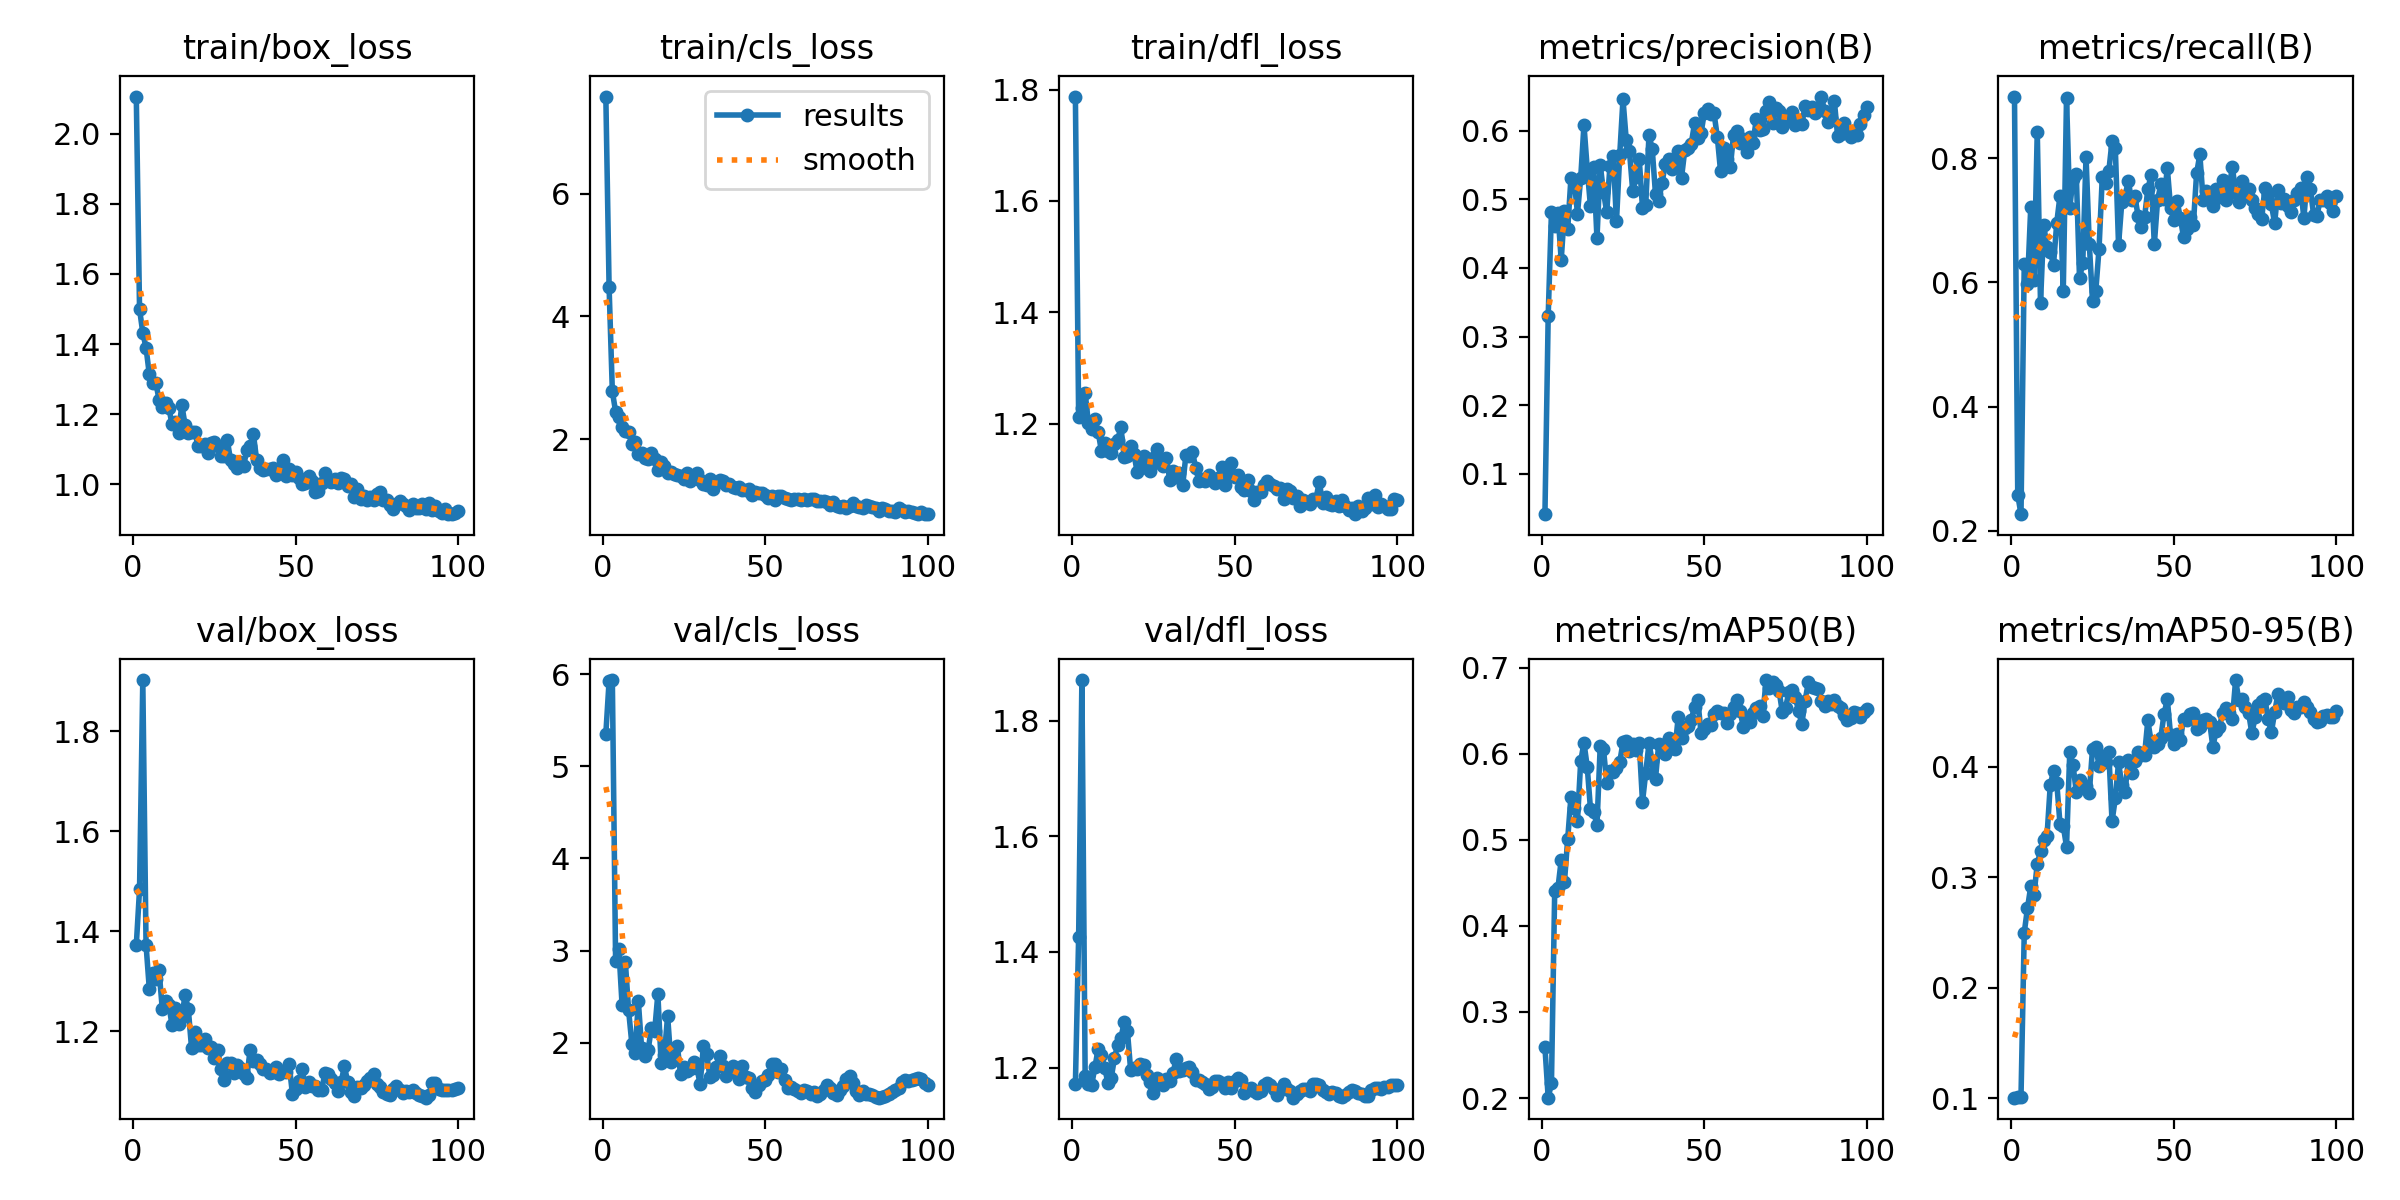

Data behind this chart, as committed beside it:
epoch, train/box_loss, train/cls_loss, train/dfl_loss, metrics/precision(B), metrics/recall(B), metrics/mAP50(B), metrics/mAP50-95(B), val/box_loss, val/cls_loss, val/dfl_loss, lr/pg0, lr/pg1, lr/pg2
1, 2.106, 7.581, 1.787, 0.04097, 0.8996, 0.259, 0.1004, 1.372, 5.354, 1.171, 0.00025, 0.00025, 0.00025
2, 1.5, 4.477, 1.213, 0.3302, 0.2578, 0.2004, 0.1007, 1.484, 5.924, 1.426, 0.0005116, 0.0005116, 0.0005116
3, 1.432, 2.776, 1.229, 0.481, 0.2267, 0.2169, 0.1009, 1.902, 5.935, 1.87, 0.000768, 0.000768, 0.000768
4, 1.39, 2.448, 1.256, 0.4611, 0.6303, 0.4399, 0.2497, 1.373, 2.892, 1.185, 0.001019, 0.001019, 0.001019
5, 1.314, 2.354, 1.201, 0.4807, 0.5977, 0.4438, 0.272, 1.285, 3.022, 1.171, 0.001265, 0.001265, 0.001265
6, 1.29, 2.19, 1.19, 0.4116, 0.7212, 0.4763, 0.2915, 1.317, 2.407, 1.169, 0.001505, 0.001505, 0.001505
7, 1.29, 2.137, 1.208, 0.4826, 0.6037, 0.4511, 0.284, 1.305, 2.877, 1.201, 0.001568, 0.001568, 0.001568
8, 1.242, 2.107, 1.186, 0.4562, 0.8432, 0.5009, 0.312, 1.322, 2.353, 1.232, 0.001568, 0.001568, 0.001568
9, 1.219, 1.918, 1.151, 0.5315, 0.5671, 0.5501, 0.3235, 1.244, 1.99, 1.222, 0.001551, 0.001551, 0.001551
10, 1.232, 1.944, 1.165, 0.5285, 0.6923, 0.5365, 0.3336, 1.261, 1.894, 1.2, 0.001535, 0.001535, 0.001535
11, 1.219, 1.751, 1.152, 0.4793, 0.6565, 0.5216, 0.3372, 1.253, 2.449, 1.174, 0.001519, 0.001519, 0.001519
12, 1.171, 1.766, 1.148, 0.5313, 0.6498, 0.5911, 0.3832, 1.212, 1.945, 1.181, 0.001502, 0.001502, 0.001502
13, 1.179, 1.69, 1.163, 0.6086, 0.6287, 0.6126, 0.3964, 1.246, 1.863, 1.216, 0.001486, 0.001486, 0.001486
14, 1.147, 1.671, 1.171, 0.5446, 0.6963, 0.585, 0.3853, 1.214, 1.919, 1.24, 0.001469, 0.001469, 0.001469
15, 1.226, 1.778, 1.194, 0.49, 0.74, 0.5358, 0.3481, 1.228, 2.162, 1.251, 0.001453, 0.001453, 0.001453
16, 1.17, 1.675, 1.141, 0.5474, 0.5858, 0.5325, 0.3463, 1.273, 2.124, 1.279, 0.001436, 0.001436, 0.001436
17, 1.146, 1.487, 1.142, 0.443, 0.8978, 0.517, 0.3276, 1.244, 2.532, 1.263, 0.001419, 0.001419, 0.001419
18, 1.148, 1.622, 1.161, 0.5505, 0.7206, 0.6088, 0.4133, 1.166, 1.781, 1.195, 0.001403, 0.001403, 0.001403
19, 1.149, 1.556, 1.146, 0.5108, 0.7671, 0.6053, 0.4015, 1.2, 1.87, 1.2, 0.001386, 0.001386, 0.001386
20, 1.11, 1.451, 1.114, 0.4814, 0.7745, 0.5664, 0.3772, 1.174, 2.293, 1.197, 0.00137, 0.00137, 0.00137
21, 1.109, 1.464, 1.135, 0.5492, 0.6064, 0.5803, 0.388, 1.173, 1.796, 1.206, 0.001353, 0.001353, 0.001353
22, 1.116, 1.428, 1.142, 0.5636, 0.6318, 0.5784, 0.3817, 1.184, 1.823, 1.205, 0.001337, 0.001337, 0.001337
23, 1.09, 1.42, 1.12, 0.4679, 0.8029, 0.5832, 0.3829, 1.166, 1.964, 1.188, 0.00132, 0.00132, 0.00132
24, 1.118, 1.394, 1.115, 0.5649, 0.6626, 0.5902, 0.3761, 1.168, 1.657, 1.175, 0.001304, 0.001304, 0.001304
25, 1.122, 1.355, 1.139, 0.6458, 0.5698, 0.613, 0.4164, 1.147, 1.737, 1.156, 0.001287, 0.001287, 0.001287
26, 1.108, 1.445, 1.155, 0.5867, 0.5863, 0.6147, 0.4181, 1.163, 1.699, 1.182, 0.001271, 0.001271, 0.001271
27, 1.081, 1.31, 1.13, 0.57, 0.6545, 0.6026, 0.4007, 1.124, 1.716, 1.179, 0.001254, 0.001254, 0.001254
28, 1.081, 1.369, 1.125, 0.5117, 0.7701, 0.6117, 0.41, 1.102, 1.793, 1.169, 0.001238, 0.001238, 0.001238
29, 1.125, 1.438, 1.139, 0.5322, 0.7606, 0.6037, 0.4046, 1.136, 1.726, 1.179, 0.001221, 0.001221, 0.001221
30, 1.069, 1.335, 1.099, 0.5585, 0.779, 0.6119, 0.413, 1.138, 1.554, 1.177, 0.001205, 0.001205, 0.001205
31, 1.058, 1.266, 1.115, 0.4876, 0.8278, 0.544, 0.3505, 1.117, 1.962, 1.191, 0.001188, 0.001188, 0.001188
32, 1.048, 1.248, 1.105, 0.4925, 0.8171, 0.5778, 0.3712, 1.133, 1.882, 1.215, 0.001172, 0.001172, 0.001172
33, 1.065, 1.347, 1.111, 0.5941, 0.6604, 0.612, 0.4039, 1.126, 1.627, 1.193, 0.001155, 0.001155, 0.001155
34, 1.054, 1.185, 1.089, 0.5729, 0.7294, 0.5909, 0.3836, 1.115, 1.653, 1.196, 0.001139, 0.001139, 0.001139
35, 1.097, 1.281, 1.145, 0.5076, 0.7395, 0.5711, 0.3774, 1.107, 1.74, 1.199, 0.001122, 0.001122, 0.001122
36, 1.108, 1.329, 1.142, 0.4982, 0.7633, 0.6117, 0.4065, 1.163, 1.861, 1.201, 0.001106, 0.001106, 0.001106
37, 1.144, 1.319, 1.149, 0.5234, 0.7326, 0.6105, 0.3946, 1.141, 1.748, 1.193, 0.001089, 0.001089, 0.001089
38, 1.071, 1.258, 1.12, 0.5518, 0.7397, 0.5996, 0.4048, 1.144, 1.637, 1.179, 0.001073, 0.001073, 0.001073
39, 1.046, 1.259, 1.097, 0.5584, 0.7072, 0.6176, 0.4132, 1.135, 1.687, 1.178, 0.001056, 0.001056, 0.001056
40, 1.041, 1.217, 1.101, 0.5441, 0.6893, 0.6069, 0.4109, 1.125, 1.748, 1.175, 0.00104, 0.00104, 0.00104
41, 1.045, 1.206, 1.098, 0.5485, 0.7054, 0.6058, 0.4105, 1.125, 1.722, 1.171, 0.001023, 0.001023, 0.001023
42, 1.043, 1.213, 1.108, 0.5708, 0.7498, 0.6429, 0.4418, 1.116, 1.611, 1.163, 0.001007, 0.001007, 0.001007
43, 1.047, 1.174, 1.101, 0.5316, 0.773, 0.6186, 0.4228, 1.119, 1.747, 1.167, 0.0009904, 0.0009904, 0.0009904
44, 1.027, 1.163, 1.093, 0.5716, 0.6614, 0.6297, 0.4177, 1.13, 1.635, 1.177, 0.0009739, 0.0009739, 0.0009739
45, 1.034, 1.188, 1.102, 0.5749, 0.7325, 0.6324, 0.4206, 1.115, 1.614, 1.176, 0.0009574, 0.0009574, 0.0009574
46, 1.068, 1.088, 1.122, 0.5813, 0.7579, 0.6396, 0.4263, 1.121, 1.51, 1.173, 0.0009409, 0.0009409, 0.0009409
47, 1.023, 1.144, 1.091, 0.6106, 0.7349, 0.6544, 0.4479, 1.118, 1.463, 1.165, 0.0009243, 0.0009243, 0.0009243
48, 1.043, 1.121, 1.109, 0.5899, 0.7841, 0.6624, 0.4609, 1.135, 1.541, 1.175, 0.0009078, 0.0009078, 0.0009078
49, 1.027, 1.127, 1.129, 0.5962, 0.7206, 0.6243, 0.4284, 1.076, 1.588, 1.164, 0.0008913, 0.0008913, 0.0008913
50, 1.034, 1.087, 1.104, 0.626, 0.7003, 0.6287, 0.4207, 1.086, 1.6, 1.176, 0.0008748, 0.0008748, 0.0008748
51, 1.019, 1.045, 1.108, 0.6315, 0.7312, 0.6343, 0.4292, 1.1, 1.648, 1.181, 0.0008583, 0.0008583, 0.0008583
52, 1.001, 1.075, 1.087, 0.624, 0.7041, 0.6329, 0.4244, 1.124, 1.767, 1.179, 0.0008418, 0.0008418, 0.0008418
53, 1.004, 1.012, 1.082, 0.6256, 0.6727, 0.6462, 0.4429, 1.089, 1.768, 1.156, 0.0008253, 0.0008253, 0.0008253
54, 1.024, 1.078, 1.099, 0.5913, 0.6859, 0.6495, 0.4426, 1.099, 1.688, 1.163, 0.0008088, 0.0008088, 0.0008088
55, 1.008, 1.068, 1.079, 0.5413, 0.7059, 0.6473, 0.4476, 1.091, 1.717, 1.164, 0.0007923, 0.0007923, 0.0007923
56, 0.9794, 1.031, 1.064, 0.5749, 0.693, 0.6475, 0.4487, 1.091, 1.595, 1.16, 0.0007758, 0.0007758, 0.0007758
57, 0.9798, 1.018, 1.078, 0.5583, 0.7756, 0.6353, 0.4342, 1.084, 1.516, 1.156, 0.0007593, 0.0007593, 0.0007593
58, 1.004, 1.009, 1.078, 0.5466, 0.8064, 0.646, 0.4359, 1.083, 1.517, 1.159, 0.0007428, 0.0007428, 0.0007428
59, 1.033, 1.028, 1.09, 0.5942, 0.7331, 0.6547, 0.4422, 1.116, 1.503, 1.17, 0.0007263, 0.0007263, 0.0007263
60, 1.014, 1.03, 1.097, 0.6003, 0.7472, 0.6628, 0.4435, 1.116, 1.481, 1.174, 0.0007098, 0.0007098, 0.0007098
... 40 more rows
